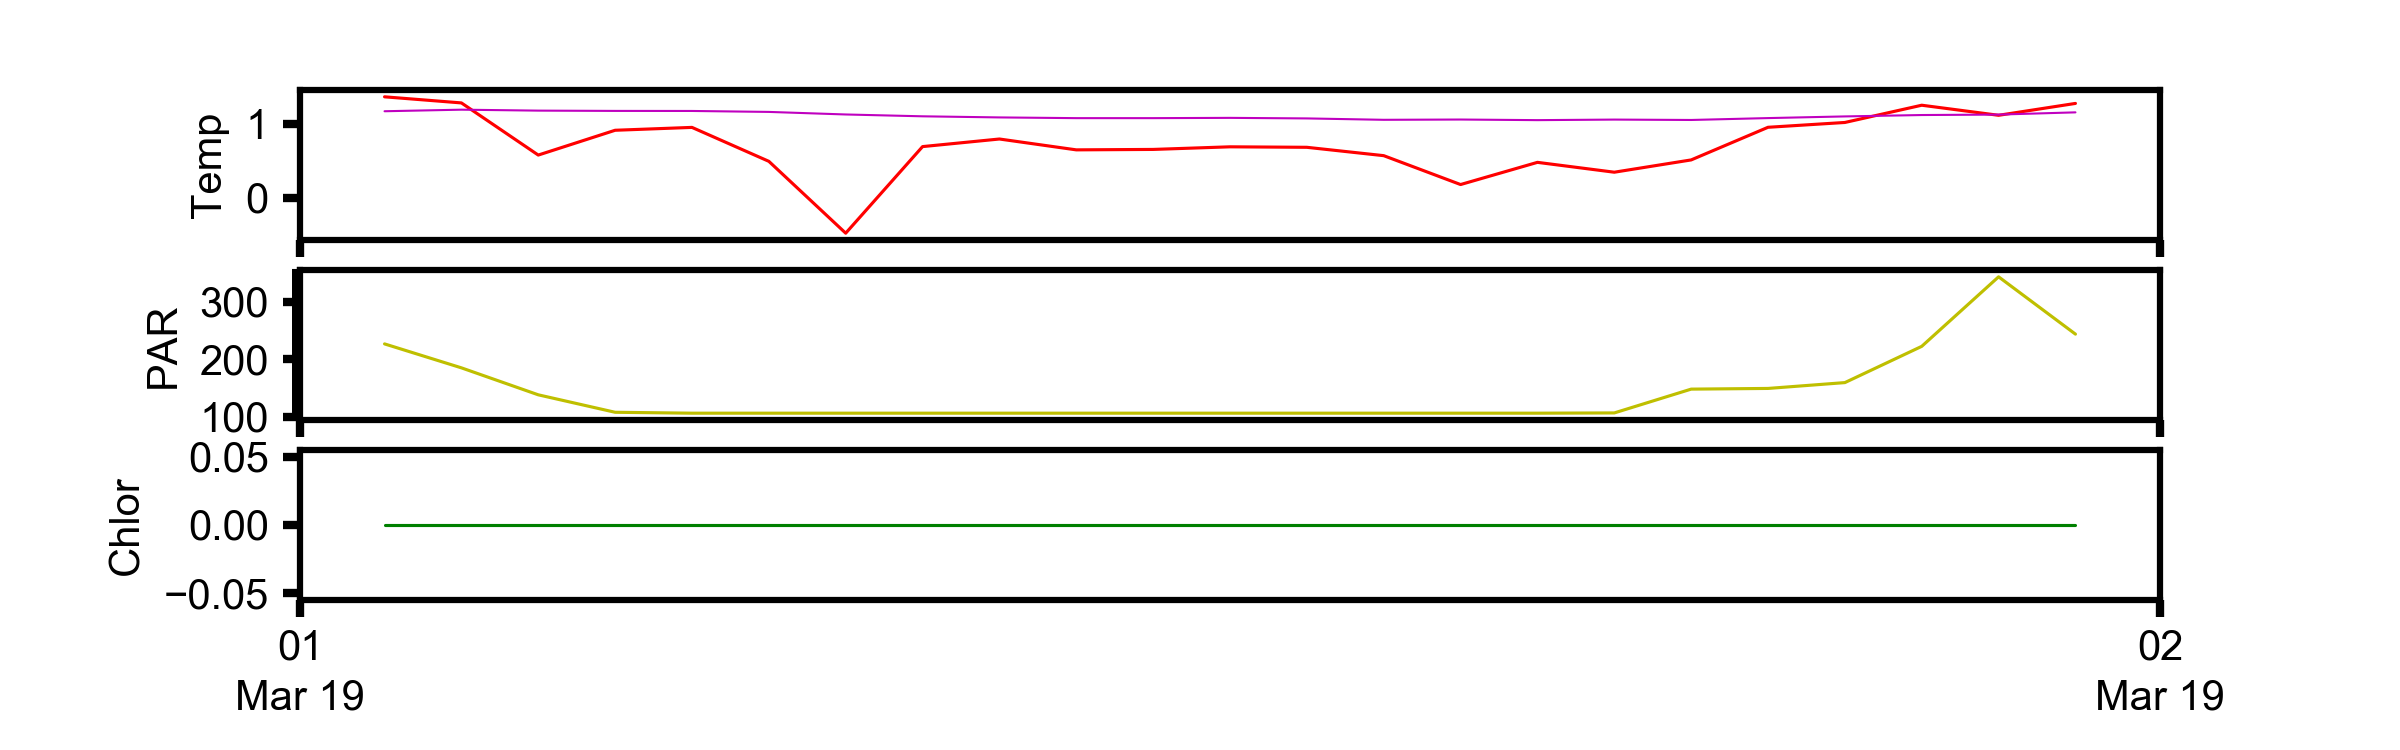

The table this chart was drawn from, first rows:
, time, pressure, topside_temp, topside_temp_ADC, underside_temp, underside_temp_ADC, temp_ref, par, fluor, tilt, datetime
1, 10800, 0.01923, 1.368, 25874, 1.172, 26159, 8504, 226.4, 0, 7, 2019-03-01 03:00:00
2, 14400, 0.01923, 1.285, 25982, 1.194, 26131, 8503, 184.8, 0, 9, 2019-03-01 04:00:00
3, 18000, 0.01923, 0.5786, 26927, 1.181, 26148, 8504, 137.8, 0, 0, 2019-03-01 05:00:00
4, 21600, 0.01953, 0.9146, 26473, 1.177, 26153, 8503, 107.4, 0, 9, 2019-03-01 06:00:00
5, 25200, 0.01984, 0.9535, 26421, 1.176, 26154, 8503, 105.9, 0, 3, 2019-03-01 07:00:00
6, 28800, 0.02045, 0.4937, 27043, 1.163, 26171, 8503, 105.9, 0, 16, 2019-03-01 08:00:00
7, 32400, 0.01953, -0.4801, 28415, 1.129, 26217, 8503, 105.9, 0, 10, 2019-03-01 09:00:00
8, 36000, 0.02075, 0.6933, 26771, 1.104, 26250, 8504, 105.9, 0, 12, 2019-03-01 10:00:00
9, 39600, 0.02258, 0.7962, 26632, 1.089, 26270, 8504, 105.9, 0, 15, 2019-03-01 11:00:00
10, 43200, 0.0235, 0.6491, 26831, 1.079, 26283, 8503, 105.9, 0, 12, 2019-03-01 12:00:00
11, 46800, 0.0238, 0.655, 26823, 1.079, 26283, 8503, 105.9, 0, 4, 2019-03-01 13:00:00
12, 50400, 0.02411, 0.6904, 26775, 1.083, 26278, 8502, 105.9, 0, 5, 2019-03-01 14:00:00
13, 54000, 0.02533, 0.6838, 26784, 1.075, 26288, 8503, 105.9, 0, 15, 2019-03-01 15:00:00
14, 57600, 0.02502, 0.5705, 26938, 1.056, 26313, 8503, 105.9, 0, 11, 2019-03-01 16:00:00
15, 61200, 0.02502, 0.1791, 27478, 1.06, 26308, 8504, 105.9, 0, 14, 2019-03-01 17:00:00
16, 64800, 0.02625, 0.4799, 27062, 1.052, 26319, 8504, 105.9, 0, 9, 2019-03-01 18:00:00
17, 68400, 0.02625, 0.3462, 27246, 1.059, 26309, 8503, 106.3, 0, 11, 2019-03-01 19:00:00
18, 72000, 0.02716, 0.5127, 27017, 1.054, 26316, 8503, 147.7, 0, 7, 2019-03-01 20:00:00
19, 75600, 0.02777, 0.955, 26419, 1.08, 26282, 8504, 148.9, 0, 13, 2019-03-01 21:00:00
20, 79200, 0.02747, 1.02, 26332, 1.102, 26252, 8504, 159.1, 0, 14, 2019-03-01 22:00:00
21, 82800, 0.02808, 1.254, 26023, 1.121, 26227, 8504, 222.2, 0, 6, 2019-03-01 23:00:00
22, 86400, 0.02808, 1.118, 26203, 1.127, 26219, 8503, 343.2, 0, 9, 2019-03-02 00:00:00
23, 90000, 0.02808, 1.279, 25991, 1.157, 26179, 8504, 243.4, 0, 23, 2019-03-02 01:00:00
